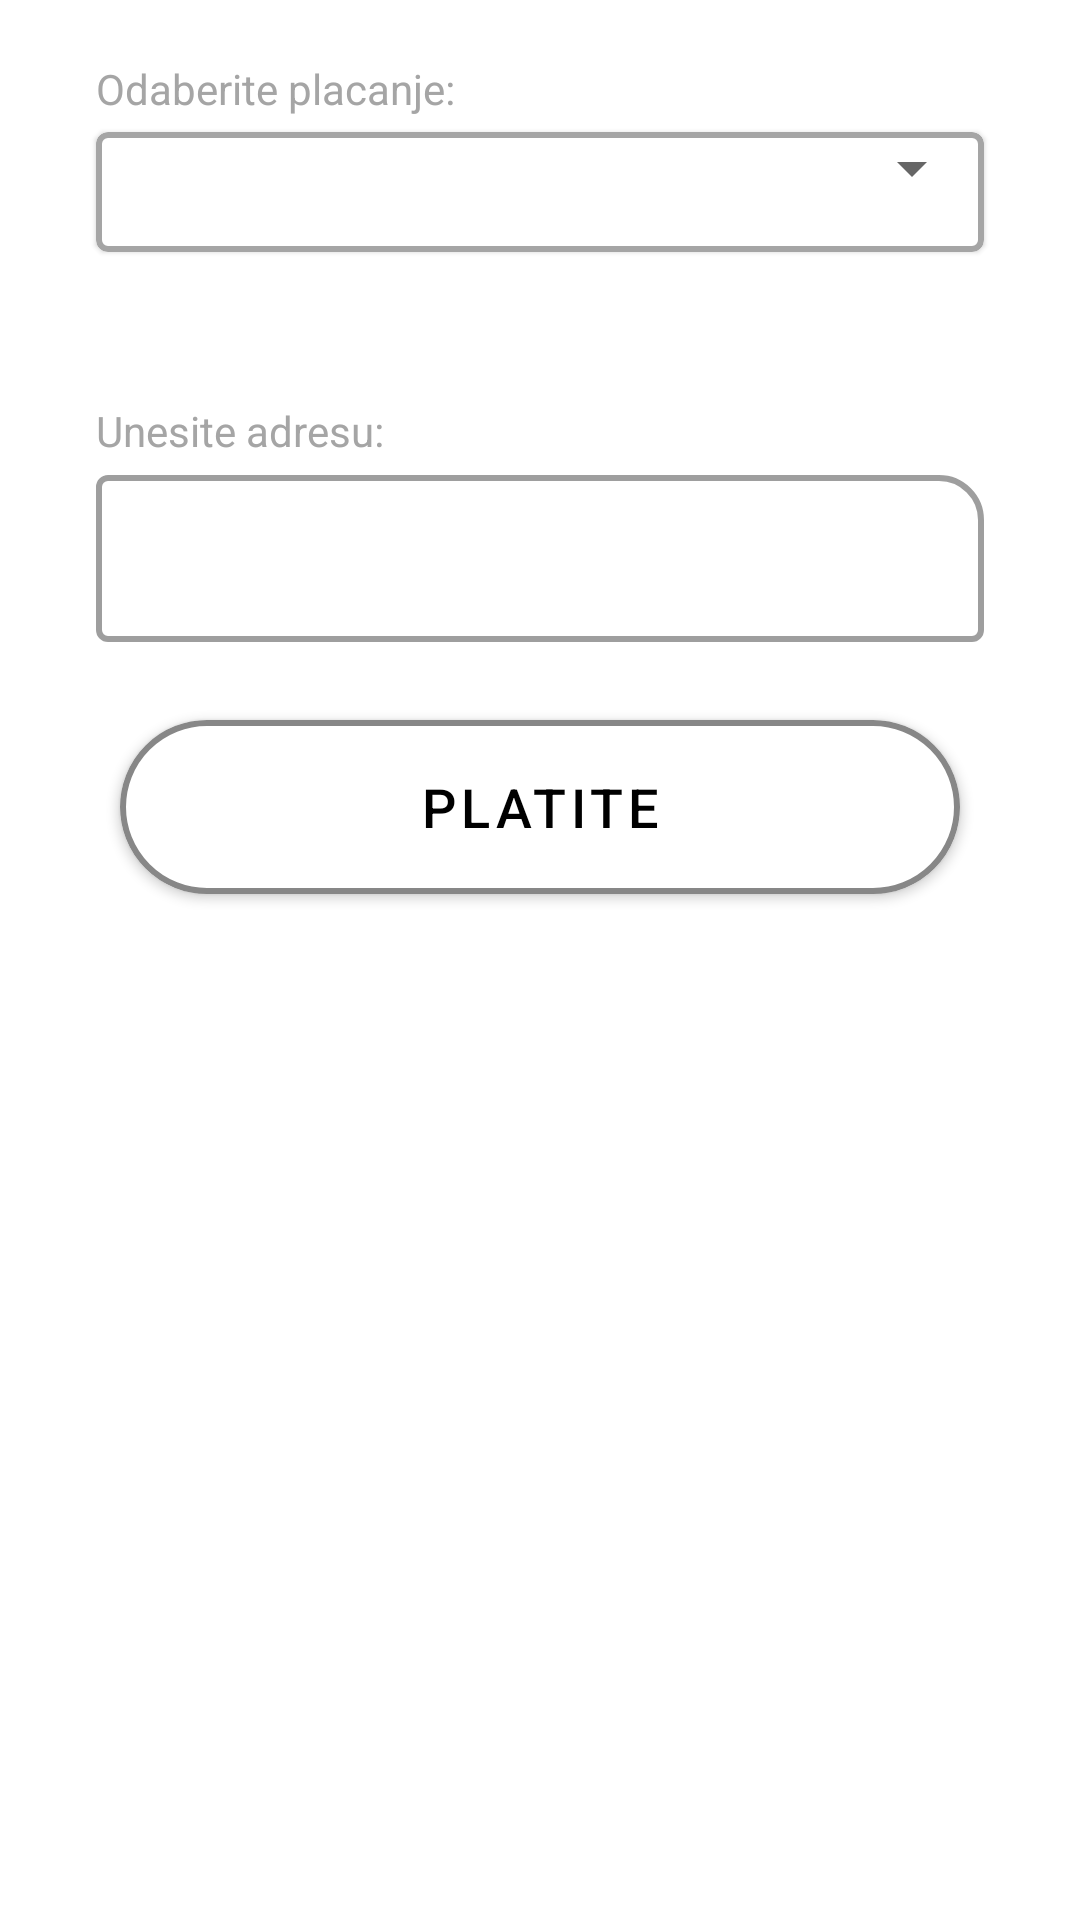

The Android layout XML behind this screen, and the referenced resources:
<!-- AndroidManifest.xml: application theme Theme.BinaryHakaton -->
<!-- res/layout/activity_kosarica_cekaut.xml -->
<?xml version="1.0" encoding="utf-8"?>
<LinearLayout xmlns:android="http://schemas.android.com/apk/res/android"
    xmlns:app="http://schemas.android.com/apk/res-auto"
    xmlns:tools="http://schemas.android.com/tools"
    android:layout_width="match_parent"
    android:layout_height="match_parent"
    tools:context=".kosarica_cekaut"
    android:orientation="vertical">

    <TextView
        android:layout_marginTop="20dp"
        android:layout_width="wrap_content"
        android:layout_height="wrap_content"
        android:layout_marginStart="32dp"
        android:textColor="#A5A5A5"
        android:text="Odaberite placanje:"/>


    <com.google.android.material.card.MaterialCardView
        android:layout_width="match_parent"
        android:layout_height="40dp"
        android:layout_marginTop="5dp"
        android:layout_marginStart="32dp"
        android:layout_marginEnd="32dp"
        app:strokeWidth="2dp"
        app:strokeColor="#A5A5A5"
        app:cardCornerRadius="4dp">

        <androidx.appcompat.widget.AppCompatSpinner
            android:id="@+id/odaberi_placanje"
            android:layout_width="match_parent"
            android:layout_height="wrap_content"
            android:drawSelectorOnTop="true"
            tools:ignore="TouchTargetSizeCheck,SpeakableTextPresentCheck" />

    </com.google.android.material.card.MaterialCardView>

    <LinearLayout
        android:id="@+id/karticno"
        android:layout_marginTop="30dp"
        android:layout_width="match_parent"
        android:layout_height="wrap_content"
        android:orientation="vertical"
        android:visibility="gone">

        <TextView
            android:layout_marginTop="20dp"
            android:layout_width="wrap_content"
            android:layout_height="wrap_content"
            android:layout_marginStart="32dp"
            android:textColor="#A5A5A5"
            android:text="Unesite broj kartice:"/>

        <com.google.android.material.textfield.TextInputLayout
            style="@style/Widget.MaterialComponents.TextInputLayout.OutlinedBox"
            android:layout_width="match_parent"
            android:layout_height="wrap_content"
            android:layout_marginTop="0dp"
            android:layout_marginStart="32dp"
            android:layout_marginEnd="32dp"
            android:textColorHint="@color/white"
            android:background="#30ffffff"
            app:boxCornerRadiusTopEnd="15dp"
            app:hintTextColor="@color/black"
            app:strokeColor="#A5A5A5"
            app:boxStrokeWidth="2dp"
            android:hint="...">

            <com.google.android.material.textfield.TextInputEditText
                android:id="@+id/broj_kartice_input"
                android:layout_width="match_parent"
                android:layout_height="wrap_content" />

        </com.google.android.material.textfield.TextInputLayout>


        <TextView
            android:layout_marginTop="20dp"
            android:layout_width="wrap_content"
            android:layout_height="wrap_content"
            android:layout_marginStart="32dp"
            android:textColor="#A5A5A5"
            android:text="Istek kartice format mm/yy:"/>

        <com.google.android.material.textfield.TextInputLayout
            style="@style/Widget.MaterialComponents.TextInputLayout.OutlinedBox"
            android:layout_width="match_parent"
            android:layout_height="wrap_content"
            android:layout_marginTop="0dp"
            android:layout_marginStart="32dp"
            android:layout_marginEnd="32dp"
            android:textColorHint="@color/white"
            android:background="#30ffffff"
            app:boxCornerRadiusTopEnd="15dp"
            app:hintTextColor="@color/black"
            app:strokeColor="#A5A5A5"
            app:boxStrokeWidth="2dp"
            android:hint="...">

            <com.google.android.material.textfield.TextInputEditText
                android:id="@+id/istek_input"
                android:layout_width="match_parent"
                android:layout_height="wrap_content" />

        </com.google.android.material.textfield.TextInputLayout>


        <TextView
            android:layout_marginTop="20dp"
            android:layout_width="wrap_content"
            android:layout_height="wrap_content"
            android:layout_marginStart="32dp"
            android:textColor="#A5A5A5"
            android:text="Istek kartice format mm/yy:"/>

        <com.google.android.material.textfield.TextInputLayout
            style="@style/Widget.MaterialComponents.TextInputLayout.OutlinedBox"
            android:layout_width="match_parent"
            android:layout_height="wrap_content"
            android:layout_marginTop="0dp"
            android:layout_marginStart="32dp"
            android:layout_marginEnd="32dp"
            android:textColorHint="@color/white"
            android:background="#30ffffff"
            app:boxCornerRadiusTopEnd="15dp"
            app:hintTextColor="@color/black"
            app:strokeColor="#A5A5A5"
            app:boxStrokeWidth="2dp"
            android:hint="...">

            <com.google.android.material.textfield.TextInputEditText
                android:id="@+id/ccv_input"
                android:layout_width="match_parent"
                android:layout_height="wrap_content"
                android:inputType="number"/>

        </com.google.android.material.textfield.TextInputLayout>

        <com.google.android.material.button.MaterialButton
            android:id="@+id/plati_button"
            android:layout_marginTop="20dp"
            android:layout_marginBottom="40dp"
            android:layout_marginRight="40dp"
            android:layout_marginLeft="40dp"
            android:layout_width="match_parent"
            android:layout_height="70dp"
            android:text="Platite"
            android:textSize="18sp"
            android:textColor="@color/black"
            android:backgroundTint="@color/white"
            app:cornerRadius="30dp"
            app:strokeWidth="2dp"
            app:strokeColor="#878787"
            />


    </LinearLayout>

    <LinearLayout
        android:id="@+id/pouzcem"
        android:layout_marginTop="30dp"
        android:layout_width="match_parent"
        android:layout_height="wrap_content"
        android:orientation="vertical"
        android:visibility="visible">

        <TextView
            android:layout_marginTop="20dp"
            android:layout_width="wrap_content"
            android:layout_height="wrap_content"
            android:layout_marginStart="32dp"
            android:textColor="#A5A5A5"
            android:text="Unesite adresu:"/>

        <com.google.android.material.textfield.TextInputLayout
            style="@style/Widget.MaterialComponents.TextInputLayout.OutlinedBox"
            android:layout_width="match_parent"
            android:layout_height="wrap_content"
            android:layout_marginTop="0dp"
            android:layout_marginStart="32dp"
            android:layout_marginEnd="32dp"
            android:textColorHint="@color/white"
            android:background="#30ffffff"
            app:boxCornerRadiusTopEnd="15dp"
            app:hintTextColor="@color/black"
            app:strokeColor="#A5A5A5"
            app:boxStrokeWidth="2dp"
            android:hint="...">

            <com.google.android.material.textfield.TextInputEditText
                android:id="@+id/adresa_input"
                android:layout_width="match_parent"
                android:layout_height="wrap_content" />

        </com.google.android.material.textfield.TextInputLayout>


        <com.google.android.material.button.MaterialButton
            android:id="@+id/plati_button2"
            android:layout_marginTop="20dp"
            android:layout_marginBottom="40dp"
            android:layout_marginRight="40dp"
            android:layout_marginLeft="40dp"
            android:layout_width="match_parent"
            android:layout_height="70dp"
            android:text="Platite"
            android:textSize="18sp"
            android:textColor="@color/black"
            android:backgroundTint="@color/white"
            app:cornerRadius="30dp"
            app:strokeWidth="2dp"
            app:strokeColor="#878787"
            />


    </LinearLayout>


</LinearLayout>
<!-- resources referenced by this layout -->
<resources>
  <color name="black">#FF000000</color>
  <color name="white">#FFFFFFFF</color>
  <style name="Theme.BinaryHakaton" parent="Theme.MaterialComponents.DayNight.DarkActionBar">
          
          <item name="colorPrimary">@color/purple_500</item>
          <item name="colorPrimaryVariant">@color/purple_700</item>
          <item name="colorOnPrimary">@color/white</item>
          
          <item name="colorSecondary">@color/teal_200</item>
          <item name="colorSecondaryVariant">@color/teal_700</item>
          <item name="colorOnSecondary">@color/black</item>
          
          <item name="android:statusBarColor">?attr/colorPrimaryVariant</item>
          
      </style>
  <color name="purple_500">#FF6200EE</color>
  <color name="purple_700">#FF3700B3</color>
  <color name="teal_200">#FF03DAC5</color>
  <color name="teal_700">#FF018786</color>
</resources>
